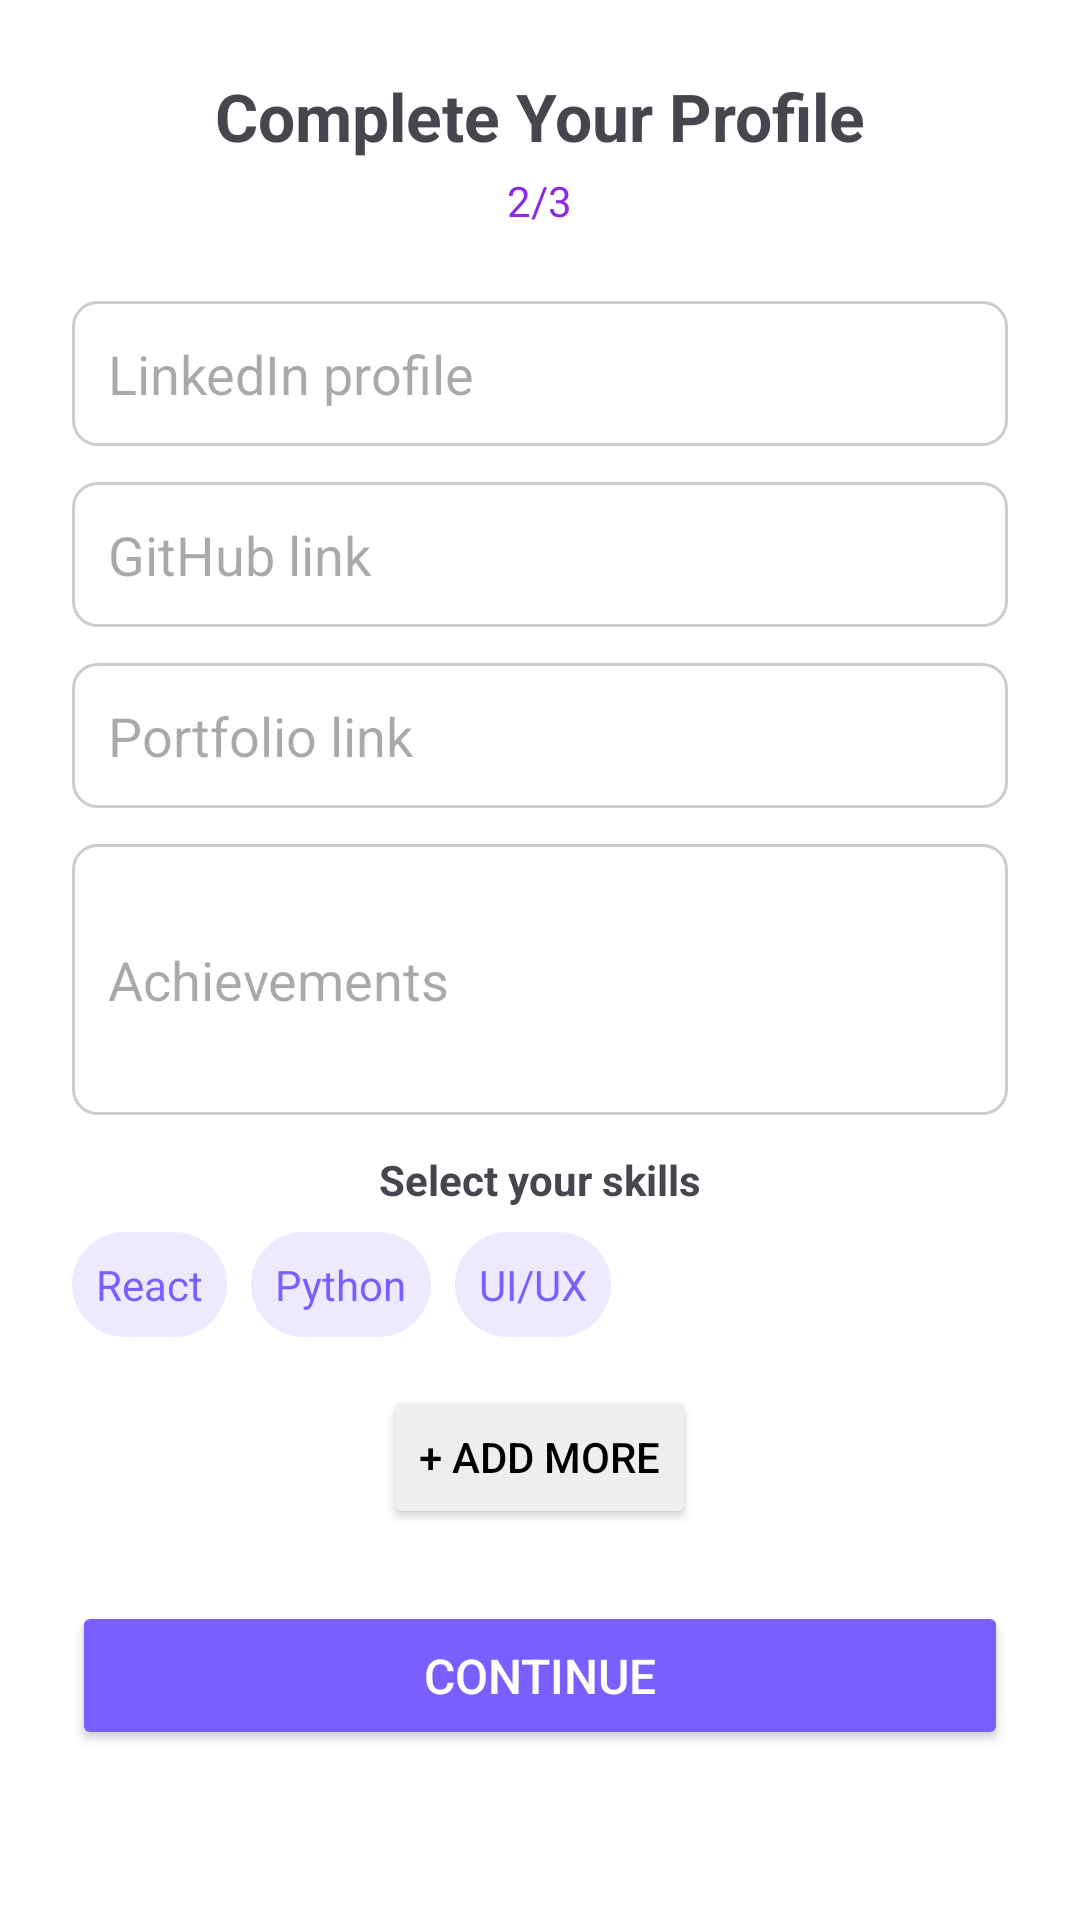

Android layout source for this screen:
<!-- AndroidManifest.xml: application theme Theme.SquadUp -->
<!-- res/layout/activity_profile_step2.xml -->
<?xml version="1.0" encoding="utf-8"?>
<ScrollView xmlns:android="http://schemas.android.com/apk/res/android"
    android:layout_width="match_parent"
    android:layout_height="match_parent"
    android:padding="24dp"
    android:background="@color/white">

    <LinearLayout
        android:layout_width="match_parent"
        android:layout_height="wrap_content"
        android:orientation="vertical"
        android:gravity="center_horizontal">

        <TextView
            android:layout_width="wrap_content"
            android:layout_height="wrap_content"
            android:text="Complete Your Profile"
            android:textSize="22sp"
            android:textStyle="bold"
            android:paddingBottom="4dp" />

        <TextView
            android:layout_width="wrap_content"
            android:layout_height="wrap_content"
            android:text="2/3"
            android:textSize="14sp"
            android:textColor="#8A2BE2"
            android:layout_marginBottom="24dp" />

        
        <EditText
            android:id="@+id/editLinkedIn"
            android:layout_width="match_parent"
            android:layout_height="wrap_content"
            android:hint="LinkedIn profile"
            android:inputType="textUri"
            android:padding="12dp"
            android:background="@drawable/edit_text_bg"
            android:layout_marginBottom="12dp" />

        <EditText
            android:id="@+id/editGithub"
            android:layout_width="match_parent"
            android:layout_height="wrap_content"
            android:hint="GitHub link"
            android:inputType="textUri"
            android:padding="12dp"
            android:background="@drawable/edit_text_bg"
            android:layout_marginBottom="12dp" />

        <EditText
            android:id="@+id/editPortfolio"
            android:layout_width="match_parent"
            android:layout_height="wrap_content"
            android:hint="Portfolio link"
            android:inputType="textUri"
            android:padding="12dp"
            android:background="@drawable/edit_text_bg"
            android:layout_marginBottom="12dp" />

        
        <EditText
            android:id="@+id/editAchievements"
            android:layout_width="match_parent"
            android:layout_height="wrap_content"
            android:hint="Achievements"
            android:inputType="textMultiLine"
            android:minLines="3"
            android:padding="12dp"
            android:background="@drawable/edit_text_bg"
            android:layout_marginBottom="12dp" />

        
        <TextView
            android:layout_width="wrap_content"
            android:layout_height="wrap_content"
            android:text="Select your skills"
            android:textStyle="bold"
            android:layout_marginBottom="8dp" />

        <LinearLayout
            android:layout_width="match_parent"
            android:layout_height="wrap_content"
            android:orientation="horizontal"
            android:layout_marginBottom="8dp">

            <TextView
                android:id="@+id/tagReact"
                android:layout_width="wrap_content"
                android:layout_height="wrap_content"
                android:text="React"
                android:padding="8dp"
                android:background="@drawable/tag_bg"
                android:textColor="#7A5FFF"
                android:layout_marginEnd="8dp" />

            <TextView
                android:id="@+id/tagPython"
                android:layout_width="wrap_content"
                android:layout_height="wrap_content"
                android:text="Python"
                android:padding="8dp"
                android:background="@drawable/tag_bg"
                android:textColor="#7A5FFF"
                android:layout_marginEnd="8dp" />

            <TextView
                android:id="@+id/tagUIUX"
                android:layout_width="wrap_content"
                android:layout_height="wrap_content"
                android:text="UI/UX"
                android:padding="8dp"
                android:background="@drawable/tag_bg"
                android:textColor="#7A5FFF" />
        </LinearLayout>

        

        <LinearLayout
            android:id="@+id/skillsContainer"
            android:layout_width="match_parent"
            android:layout_height="wrap_content"
            android:orientation="horizontal"
            android:layout_marginBottom="8dp" />

        <Button
            android:id="@+id/btnAddMoreSkills"
            android:layout_width="wrap_content"
            android:layout_height="wrap_content"
            android:text="+ Add more"
            android:backgroundTint="#EEEEEE"
            android:textColor="#000000"
            android:layout_marginBottom="24dp" />

        
        <Button
            android:id="@+id/btnContinue2"
            android:layout_width="match_parent"
            android:layout_height="wrap_content"
            android:text="Continue"
            android:backgroundTint="#7A5FFF"
            android:textColor="@android:color/white"
            android:padding="14dp"
            android:textSize="16sp" />
    </LinearLayout>
</ScrollView>
<!-- resources referenced by this layout -->
<resources>
  <color name="white">#FFFFFF</color>
  <!-- drawable edit_text_bg (drawable) -->
  <?xml version="1.0" encoding="utf-8"?>
  <shape xmlns:android="http://schemas.android.com/apk/res/android">
      <solid android:color="@android:color/white" />
      <stroke android:width="1dp" android:color="#CCCCCC" />
      <corners android:radius="8dp" />
      <padding android:left="10dp" android:top="10dp" android:right="10dp" android:bottom="10dp" />
  </shape>
  <!-- drawable tag_bg (drawable) -->
  <?xml version="1.0" encoding="utf-8"?>
  <shape xmlns:android="http://schemas.android.com/apk/res/android"
      android:shape="rectangle">
  
      <solid android:color="#EFE9FF" /> 
  
      <corners android:radius="50dp" /> 
  
      <padding
          android:left="8dp"
          android:top="4dp"
          android:right="8dp"
          android:bottom="4dp" />
  </shape>
  <style name="Theme.SquadUp" parent="Base.Theme.SquadUp" />
  <style name="Base.Theme.SquadUp" parent="Theme.Material3.DayNight.NoActionBar">
          
          
      </style>
</resources>
